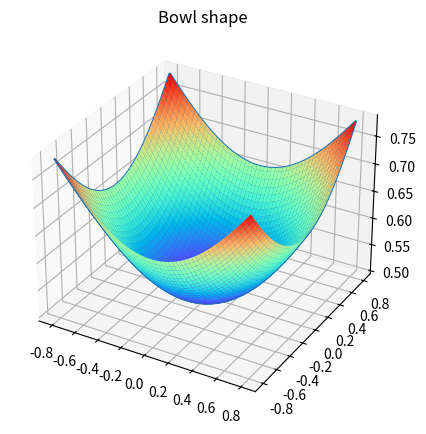

Python code for this plot:
# import matplotlib
# matplotlib.use("agg")


# import matplotlib.pyplot as plt

# import numpy as np

# x = np.linspace(-2, 2, 100)
# y1 = 3 * x + 4
# y2 = x ** 3

# plt.plot(x, y1, 1)
# plt.plot(x, y2)

# plt.show()



from mpl_toolkits.mplot3d.axes3d import Axes3D
import matplotlib.pyplot as plt
import numpy as np

fig, ax1 = plt.subplots(figsize=(8, 5),
                        subplot_kw={'projection': '3d'})

alpha = 0.8
r = np.linspace(-alpha,alpha,100)
X,Y= np.meshgrid(r,r)
l = 1./(1+np.exp(-(X**2+Y**2)))

ax1.plot_wireframe(X,Y,l)
ax1.plot_surface(X,Y,l, cmap=plt.get_cmap("rainbow"))
ax1.set_title("Bowl shape")

plt.show()